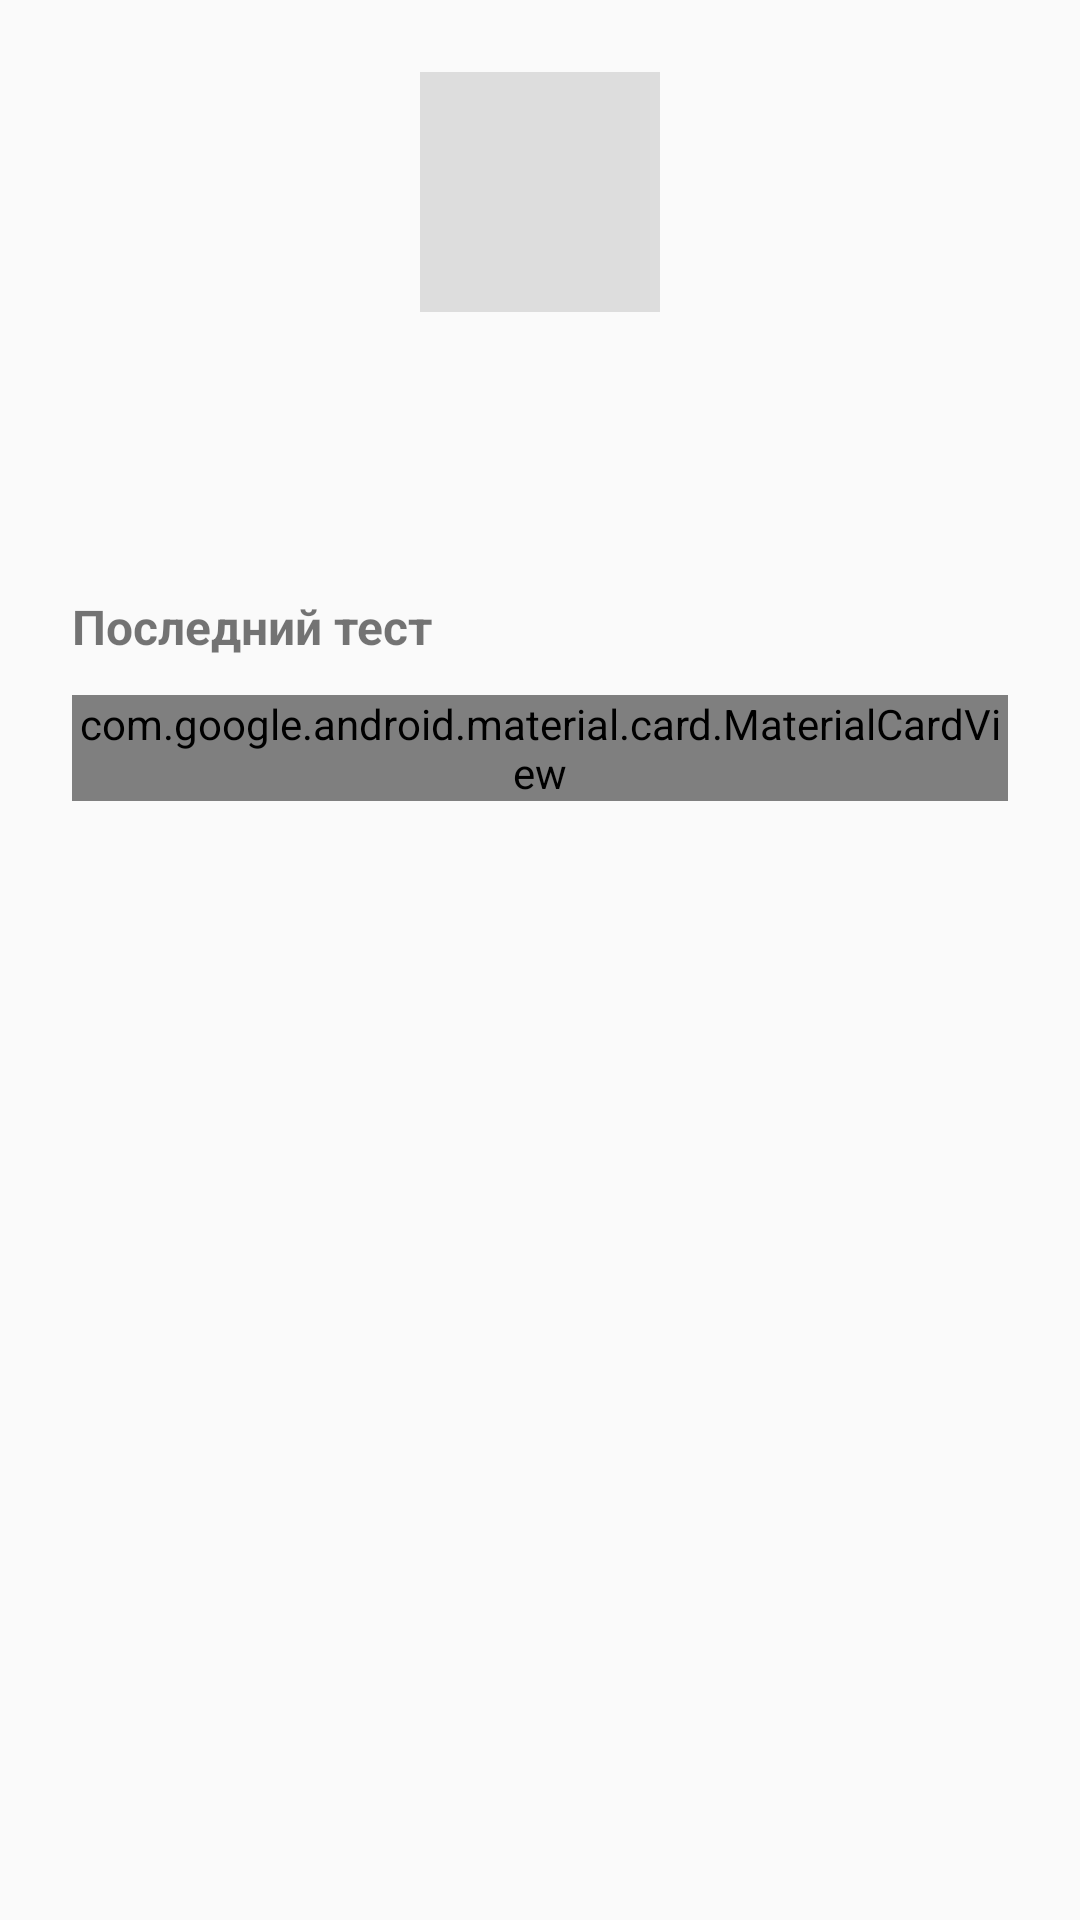

Produce the Android XML layout that renders to this screen, including the resource entries it uses.
<!-- AndroidManifest.xml: application theme Theme.FMH -->
<!-- res/layout/fragment_profile.xml -->
<?xml version="1.0" encoding="utf-8"?>
<androidx.constraintlayout.widget.ConstraintLayout xmlns:android="http://schemas.android.com/apk/res/android"
    xmlns:app="http://schemas.android.com/apk/res-auto"
    xmlns:tools="http://schemas.android.com/tools"
    android:layout_width="match_parent"
    android:layout_height="match_parent">

    
    <LinearLayout
        android:layout_width="match_parent"
        android:layout_height="wrap_content"
        android:orientation="vertical"
        android:padding="24dp"
        tools:ignore="MissingConstraints">

        
        <View
            android:layout_width="80dp"
            android:layout_height="80dp"
            android:layout_gravity="center_horizontal"
            android:background="#DDD" />  

        <TextView
            android:id="@+id/tvUserName"
            android:layout_width="wrap_content"
            android:layout_height="wrap_content"
            android:layout_gravity="center"
            android:layout_marginTop="16dp"
            android:textSize="20sp"
            android:textStyle="bold" />

        <TextView
            android:id="@+id/tvRegDate"
            android:layout_width="wrap_content"
            android:layout_height="wrap_content"
            android:layout_gravity="center"
            android:textColor="#888" />

        <TextView
            android:layout_width="wrap_content"
            android:layout_height="wrap_content"
            android:layout_marginTop="32dp"
            android:text="Последний тест"
            android:textSize="16sp"
            android:textStyle="bold" />

        <com.google.android.material.card.MaterialCardView
            android:layout_width="match_parent"
            android:layout_height="wrap_content"
            android:layout_marginTop="12dp"
            app:cardCornerRadius="8dp">

            <LinearLayout
                android:layout_width="match_parent"
                android:layout_height="wrap_content"
                android:orientation="vertical"
                android:padding="16dp">

                <TextView
                    android:id="@+id/tvLastTestTopic"
                    android:layout_width="wrap_content"
                    android:layout_height="wrap_content"
                    android:textStyle="bold" />

                <TextView
                    android:id="@+id/tvLastTestResult"
                    android:layout_width="wrap_content"
                    android:layout_height="wrap_content"
                    android:layout_marginTop="4dp"
                    android:textColor="#E62129" />

                <TextView
                    android:id="@+id/tvLastTestTime"
                    android:layout_width="wrap_content"
                    android:layout_height="wrap_content"
                    android:layout_marginTop="4dp"
                    android:textSize="12sp" />
            </LinearLayout>
        </com.google.android.material.card.MaterialCardView>

        

    </LinearLayout>
    

</androidx.constraintlayout.widget.ConstraintLayout>
<!-- resources referenced by this layout -->
<resources>
  <style name="Theme.FMH" parent="android:Theme.Material.Light.NoActionBar" />
</resources>
